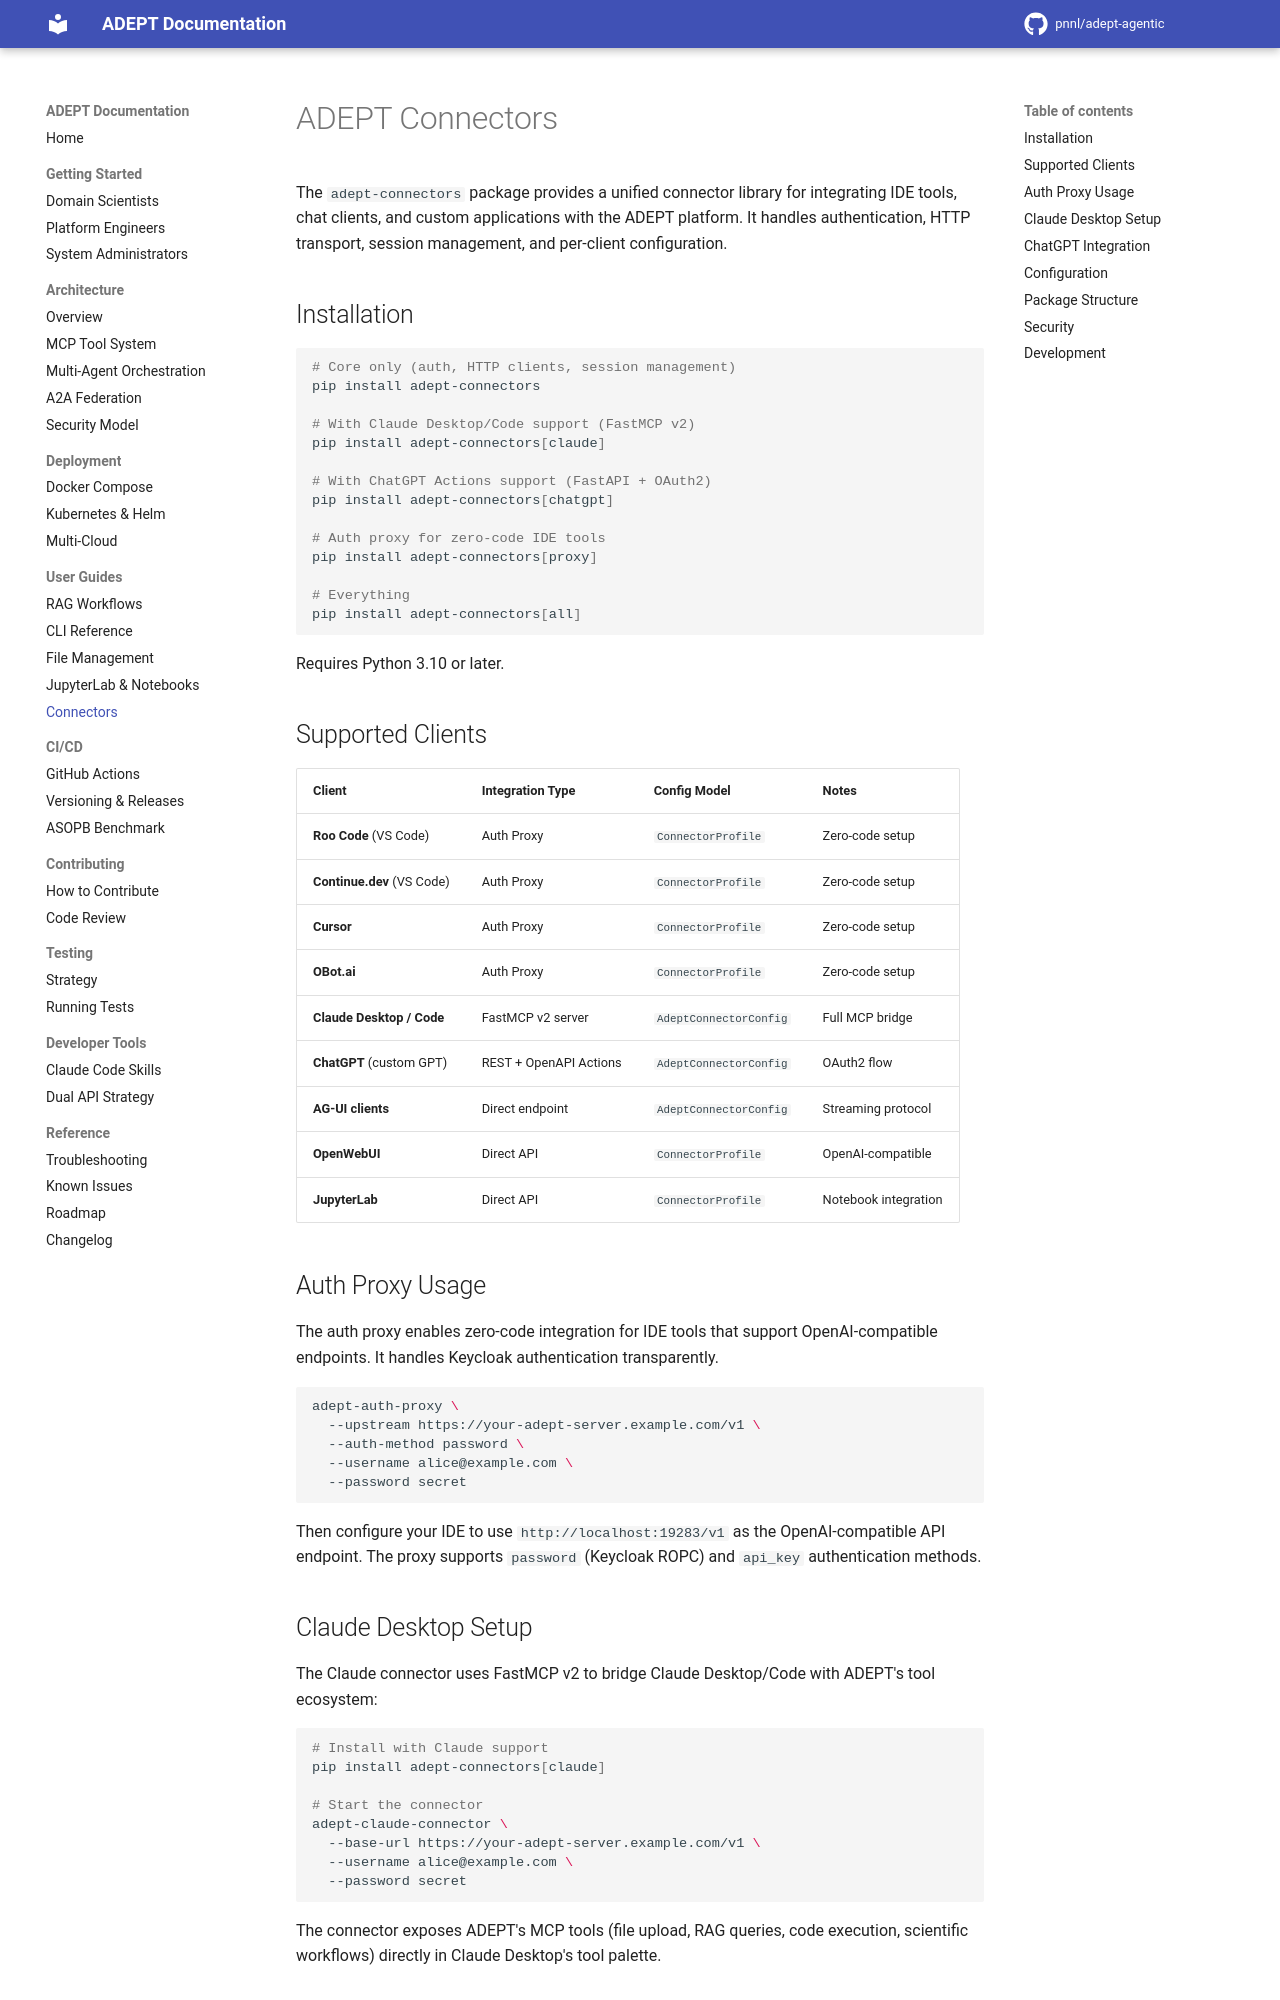

repository: pnnl/adept-agentic · page: user-guides/connectors/index.html · generator: mkdocs

# ADEPT Connectors

The `adept-connectors` package provides a unified connector library for integrating IDE tools, chat clients, and custom applications with the ADEPT platform. It handles authentication, HTTP transport, session management, and per-client configuration.

## Installation

```bash
# Core only (auth, HTTP clients, session management)
pip install adept-connectors

# With Claude Desktop/Code support (FastMCP v2)
pip install adept-connectors[claude]

# With ChatGPT Actions support (FastAPI + OAuth2)
pip install adept-connectors[chatgpt]

# Auth proxy for zero-code IDE tools
pip install adept-connectors[proxy]

# Everything
pip install adept-connectors[all]
```

Requires Python 3.10 or later.

## Supported Clients

| Client | Integration Type | Config Model | Notes |
|--------|-----------------|--------------|-------|
| **Roo Code** (VS Code) | Auth Proxy | `ConnectorProfile` | Zero-code setup |
| **Continue.dev** (VS Code) | Auth Proxy | `ConnectorProfile` | Zero-code setup |
| **Cursor** | Auth Proxy | `ConnectorProfile` | Zero-code setup |
| **OBot.ai** | Auth Proxy | `ConnectorProfile` | Zero-code setup |
| **Claude Desktop / Code** | FastMCP v2 server | `AdeptConnectorConfig` | Full MCP bridge |
| **ChatGPT** (custom GPT) | REST + OpenAPI Actions | `AdeptConnectorConfig` | OAuth2 flow |
| **AG-UI clients** | Direct endpoint | `AdeptConnectorConfig` | Streaming protocol |
| **OpenWebUI** | Direct API | `ConnectorProfile` | OpenAI-compatible |
| **JupyterLab** | Direct API | `ConnectorProfile` | Notebook integration |

## Auth Proxy Usage

The auth proxy enables zero-code integration for IDE tools that support OpenAI-compatible endpoints. It handles Keycloak authentication transparently.

```bash
adept-auth-proxy \
  --upstream https://your-adept-server.example.com/v1 \
  --auth-method password \
  --username alice@example.com \
  --password secret
```

Then configure your IDE to use `http://localhost:19283/v1` as the OpenAI-compatible API endpoint. The proxy supports `password` (Keycloak ROPC) and `api_key` authentication methods.

## Claude Desktop Setup

The Claude connector uses FastMCP v2 to bridge Claude Desktop/Code with ADEPT's tool ecosystem:

```bash
# Install with Claude support
pip install adept-connectors[claude]

# Start the connector
adept-claude-connector \
  --base-url https://your-adept-server.example.com/v1 \
  --username alice@example.com \
  --password secret
```

The connector exposes ADEPT's MCP tools (file upload, RAG queries, code execution, scientific workflows) directly in Claude Desktop's tool palette.
